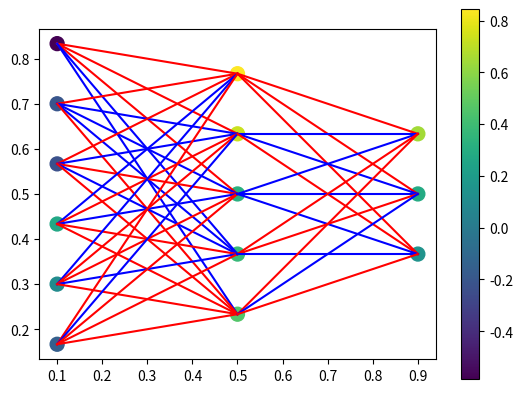

Reproduce this figure in Python.
import numpy as np
import matplotlib.pyplot as plt


class NeuralNetwork():
    def __init__(self):
        self.input_nb = 6
        self.output_nb = 3
        self.hidden_nb = 5

        self.nb_neurons = self.input_nb + self.hidden_nb + self.output_nb
        self.weights_1 = np.random.randn(self.hidden_nb, self.input_nb)
        self.weights_2 = np.random.randn(self.output_nb, self.hidden_nb)
        self.act = np.zeros(self.nb_neurons)
        self.bias = np.random.randn(self.nb_neurons)

    def sigmoid(self, s):
        # activation function
        return 1 / (1 + np.exp(-s))

    def decide_direction(self):
        decisions = ['left', 'right', 'forward']
        idx_max = np.argmax(self.act_output)
        return decisions[idx_max]

    def activate(self, input_data):
        self.act_input = input_data
        self.act_hidden = self.sigmoid(
            np.dot(self.weights_1, self.act_input) + self.bias_hidden)
        self.act_output = self.sigmoid(
            np.dot(self.weights_2, self.act_hidden) + self.bias_output)

    def plot(self):
        left, right, bottom, top = .1, .9, .1, .9,
        layer_sizes = [self.input_nb, self.hidden_nb, self.output_nb]
        v_spacing = (top - bottom) / float(max(layer_sizes))
        h_spacing = (right - left) / float(len(layer_sizes) - 1)

        plt.figure()
        ax = plt.gca()

        x = []
        y = []
        # Nodes
        for n, layer_size in enumerate(layer_sizes):
            layer_top = v_spacing * (layer_size - 1) / 2. + (top + bottom) / 2.
            for m in range(layer_size):
                x.append(n * h_spacing + left)
                y.append(layer_top - m * v_spacing)

        sc = ax.scatter(x, y, s=100, c=self.act)
        plt.colorbar(sc)
        weights = self.weights
        # Edges
        for n, (layer_size_a, layer_size_b) in enumerate(
                zip(layer_sizes[:-1], layer_sizes[1:])):
            layer_top_a = v_spacing * (layer_size_a - 1) / 2. + (top +
                                                                 bottom) / 2.
            layer_top_b = v_spacing * (layer_size_b - 1) / 2. + (top +
                                                                 bottom) / 2.
            i = 0
            for m in range(layer_size_a):
                for o in range(layer_size_b):
                    if weights[i] < 0:
                        color = 'r'
                    else:
                        color = 'b'
                    line = plt.Line2D(
                        [n * h_spacing + left, (n + 1) * h_spacing + left], [
                            layer_top_a - m * v_spacing,
                            layer_top_b - o * v_spacing
                        ],
                        c=color)
                    ax.add_artist(line)
                    i += 1
        ax.set_aspect('equal', adjustable='box')
        plt.show()

    @property
    def weights(self):
        return np.concatenate((self.weights_1, self.weights_2), axis=None)

    @property
    def act_input(self):
        return self.act[:self.input_nb]

    @act_input.setter
    def act_input(self, value):
        self.act[:self.input_nb] = value

    @property
    def act_hidden(self):
        return self.act[self.input_nb:self.input_nb + self.hidden_nb]

    @act_hidden.setter
    def act_hidden(self, value):
        self.act[self.input_nb:self.input_nb + self.hidden_nb] = value

    @property
    def act_output(self):
        return self.act[self.input_nb + self.hidden_nb:]

    @act_output.setter
    def act_output(self, value):
        self.act[self.input_nb + self.hidden_nb:] = value

    @property
    def bias_input(self):
        return self.bias[:self.input_nb]

    @bias_input.setter
    def bias_input(self, value):
        self.bias[:self.input_nb] = value

    @property
    def bias_hidden(self):
        return self.bias[self.input_nb:self.input_nb + self.hidden_nb]

    @bias_hidden.setter
    def bias_hidden(self, value):
        self.bias[self.input_nb:self.input_nb + self.hidden_nb] = value

    @property
    def bias_output(self):
        return self.bias[self.input_nb + self.hidden_nb:]

    @bias_output.setter
    def bias_output(self, value):
        self.bias[self.input_nb + self.hidden_nb:] = value

    @property
    def x_input(self):
        return self.x[:self.input_nb]

    @x_input.setter
    def x_input(self, value):
        self.x[:self.input_nb] = value

    @property
    def x_hidden(self):
        return self.x[self.input_nb:self.input_nb + self.hidden_nb]

    @x_hidden.setter
    def x_hidden(self, value):
        self.x[self.input_nb:self.input_nb + self.hidden_nb] = value

    @property
    def x_output(self):
        return self.x[self.input_nb + self.hidden_nb:]

    @x_output.setter
    def x_output(self, value):
        self.x[self.input_nb + self.hidden_nb:] = value

    @property
    def y_input(self):
        return self.y[:self.input_nb]

    @y_input.setter
    def y_input(self, value):
        self.y[:self.input_nb] = value

    @property
    def y_hidden(self):
        return self.y[self.input_nb:self.input_nb + self.hidden_nb]

    @y_hidden.setter
    def y_hidden(self, value):
        self.y[self.input_nb:self.input_nb + self.hidden_nb] = value

    @property
    def y_output(self):
        return self.y[self.input_nb + self.hidden_nb:]

    @y_output.setter
    def y_output(self, value):
        self.y[self.input_nb + self.hidden_nb:] = value


if __name__ == '__main__':
    nn = NeuralNetwork()
    input_data = np.random.randn(6)
    nn.activate(input_data)
    print(nn.act)
    nn.plot()
